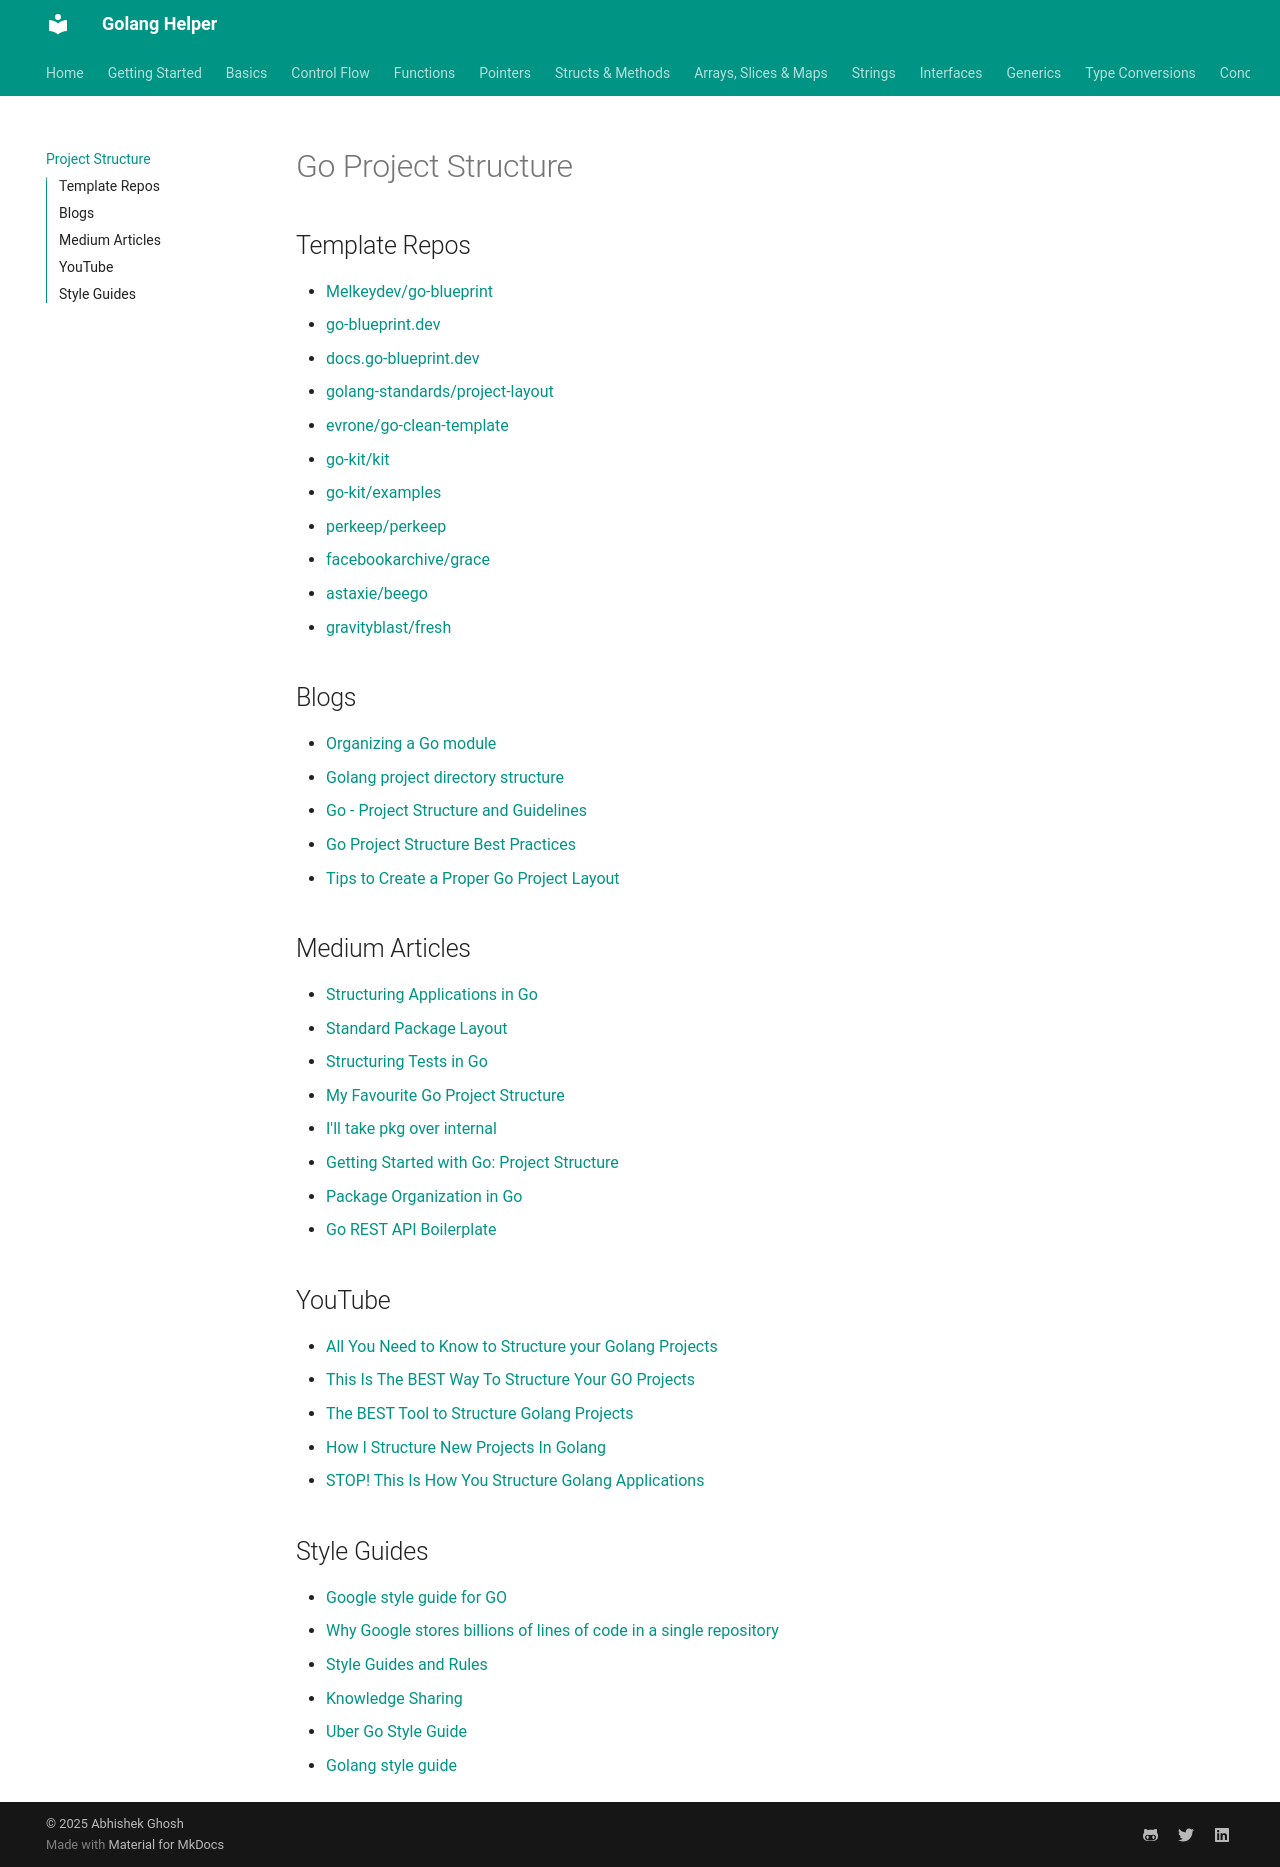

repository: abhishekghoshh/golang-helper · page: project-structure/index.html · generator: mkdocs

# Go Project Structure

## Template Repos

- [Melkeydev/go-blueprint](https://github.com/Melkeydev/go-blueprint)
  - [go-blueprint.dev](https://go-blueprint.dev/)
  - [docs.go-blueprint.dev](https://docs.go-blueprint.dev/)
- [golang-standards/project-layout](https://github.com/golang-standards/project-layout)
- [evrone/go-clean-template](https://github.com/evrone/go-clean-template)
- [go-kit/kit](https://github.com/go-kit/kit)
- [go-kit/examples](https://github.com/go-kit/examples)
- [perkeep/perkeep](https://github.com/perkeep/perkeep)
- [facebookarchive/grace](https://github.com/facebookarchive/grace)
- [astaxie/beego](https://github.com/astaxie/beego)
- [gravityblast/fresh](https://github.com/gravityblast/fresh)

## Blogs

- [Organizing a Go module](https://go.dev/doc/modules/layout)
- [Golang project directory structure](https://stackoverflow.com/questions/46646559/golang-project-directory-structure)
- [Go - Project Structure and Guidelines](https://dev.to/jinxankit/go-project-structure-and-guidelines-4ccm)
- [Go Project Structure Best Practices](https://tutorialedge.net/golang/go-project-structure-best-practices/)
- [Tips to Create a Proper Go Project Layout](https://www.developer.com/languages/go-project-layout/)

## Medium Articles

- [Structuring Applications in Go](https://medium.com/@benbjohnson/structuring-applications-in-go-3b04be4ff091)
  - [Standard Package Layout](https://medium.com/@benbjohnson/standard-package-layout-7cdbc8391fc1)
  - [Structuring Tests in Go](https://medium.com/@benbjohnson/structuring-tests-in-go-46ddee7a25c)
- [My Favourite Go Project Structure](https://martengartner.medium.com/my-favourite-go-project-setup-479563662834)
  - [I'll take pkg over internal](https://travisjeffery.com/b/2019/11/i-ll-take-pkg-over-internal/)
- [Getting Started with Go: Project Structure](https://medium.com/evendyne/getting-started-with-go-project-structure-ab8814ded9c3)
- [Package Organization in Go](https://medium.com/@leodahal4/package-organization-in-go-34efb1cd99a6)
- [Go REST API Boilerplate](https://medium.com/@bhadange.atharv/go-rest-api-boilerplate-c9d25f99acbe)

## YouTube

- [All You Need to Know to Structure your Golang Projects](https://www.youtube.com/watch?v=OVwUldzmVOg)
- [This Is The BEST Way To Structure Your GO Projects](https://www.youtube.com/watch?v=dxPakeBsgl4)
- [The BEST Tool to Structure Golang Projects](https://www.youtube.com/watch?v=1ZbQS6pOlSQ)
- [How I Structure New Projects In Golang](https://www.youtube.com/watch?v=dJIUxvfSg6A)
- [STOP! This Is How You Structure Golang Applications](https://www.youtube.com/watch?v=eSDYl-RuHjc)

## Style Guides

- [Google style guide for GO](https://google.github.io/styleguide/go/)
  - [Why Google stores billions of lines of code in a single repository](https://dl.acm.org/doi/pdf/10.1145/2854146?trk=public_post_comment-text)
  - [Style Guides and Rules](https://abseil.io/resources/swe-book/html/ch08.html#style_guides_and_rules)
  - [Knowledge Sharing](https://abseil.io/resources/swe-book/html/ch03.html#readability_standardized_mentorship_thr)
- [Uber Go Style Guide](https://github.com/uber-go/guide/blob/master/style.md)
- [Golang style guide](https://developers.mattermost.com/contribute/more-info/server/style-guide/)
